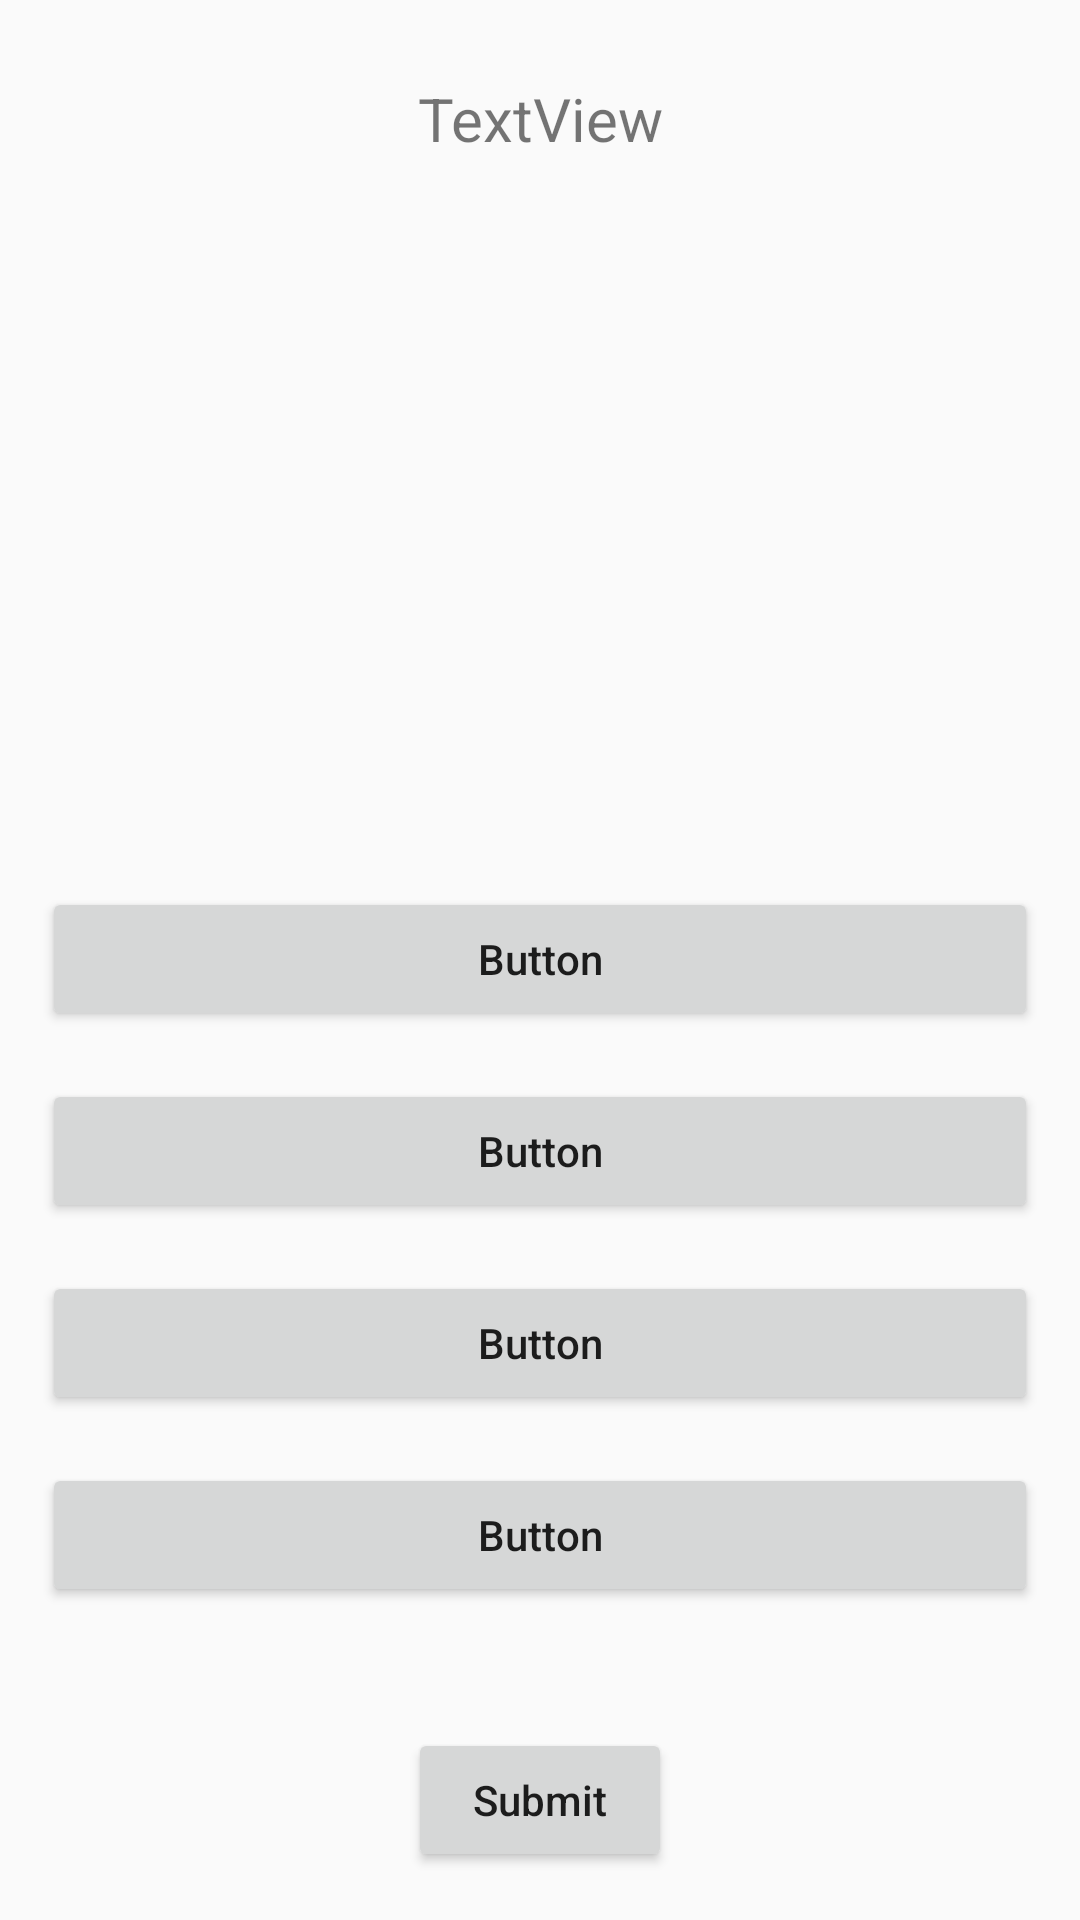

Here is an Android app screen rendered from its layout file. Give the layout XML and the strings, colors and styles it references.
<!-- AndroidManifest.xml: application theme AppTheme -->
<!-- res/layout/activity_math_writing_reading_question.xml -->
<?xml version="1.0" encoding="utf-8"?>

<androidx.constraintlayout.widget.ConstraintLayout xmlns:android="http://schemas.android.com/apk/res/android"
    xmlns:app="http://schemas.android.com/apk/res-auto"
    xmlns:tools="http://schemas.android.com/tools"
    android:layout_width="match_parent"
    android:layout_height="match_parent"
    tools:context=".MathWritingReadingQuestion">

    <Button
        android:id="@+id/submit"
        android:layout_width="wrap_content"
        android:layout_height="wrap_content"
        android:layout_marginBottom="16dp"
        android:padding="10dp"
        android:text="Submit"
        android:textAllCaps="false"
        app:layout_constraintBottom_toBottomOf="parent"
        app:layout_constraintEnd_toEndOf="parent"
        app:layout_constraintStart_toStartOf="parent"
        app:layout_constraintTop_toBottomOf="@+id/scrollView3" />

    <ScrollView
        android:id="@+id/scrollView2"
        android:layout_width="0dp"
        android:layout_height="0dp"
        android:layout_marginStart="17dp"
        android:layout_marginLeft="17dp"
        android:layout_marginTop="16dp"
        android:layout_marginEnd="17dp"
        android:layout_marginRight="17dp"
        android:layout_marginBottom="8dp"
        app:layout_constraintBottom_toTopOf="@+id/scrollView3"
        app:layout_constraintEnd_toEndOf="parent"
        app:layout_constraintStart_toStartOf="parent"
        app:layout_constraintTop_toTopOf="parent"
        app:layout_constraintVertical_bias="0.49">

        <LinearLayout
            android:layout_width="match_parent"
            android:layout_height="wrap_content"
            android:orientation="vertical">

            <TextView
                android:id="@+id/mathquestion"
                android:layout_width="match_parent"
                android:layout_height="match_parent"
                android:gravity="center"
                android:padding="10dp"
                android:text="TextView"
                android:textSize="20sp" />
        </LinearLayout>
    </ScrollView>

    <ScrollView
        android:id="@+id/scrollView3"
        android:layout_width="0dp"
        android:layout_height="0dp"
        android:layout_marginStart="14dp"
        android:layout_marginLeft="14dp"
        android:layout_marginEnd="14dp"
        android:layout_marginRight="14dp"
        android:layout_marginBottom="9dp"
        app:layout_constraintBottom_toTopOf="@+id/submit"
        app:layout_constraintEnd_toEndOf="parent"
        app:layout_constraintStart_toStartOf="parent"
        app:layout_constraintTop_toBottomOf="@+id/scrollView2">

        <LinearLayout
            android:layout_width="match_parent"
            android:layout_height="wrap_content"
            android:orientation="vertical"
            android:layout_gravity="top">

            <Button
                android:id="@+id/mathoptiona"
                android:layout_width="match_parent"
                android:layout_height="wrap_content"
                android:layout_marginRight="0dp"
                android:layout_marginBottom="16dp"
                android:layout_weight="1"
                android:gravity="center"
                android:padding="8dp"
                android:text="Button"
                android:textAllCaps="false" />

            <Button
                android:id="@+id/mathoptionb"
                android:layout_width="match_parent"
                android:layout_height="wrap_content"
                android:layout_marginRight="0dp"
                android:layout_marginBottom="16dp"
                android:layout_weight="1"
                android:gravity="center"
                android:padding="10dp"
                android:text="Button"
                android:textAllCaps="false" />

            <Button
                android:id="@+id/mathoptionc"
                android:layout_width="match_parent"
                android:layout_height="wrap_content"
                android:layout_marginRight="0dp"
                android:layout_marginBottom="16dp"
                android:layout_weight="1"
                android:gravity="center"
                android:padding="10dp"
                android:text="Button"
                android:textAllCaps="false" />

            <Button
                android:id="@+id/mathoptiond"
                android:layout_width="match_parent"
                android:layout_height="wrap_content"
                android:layout_marginRight="0dp"
                android:layout_marginBottom="16dp"
                android:layout_weight="1"
                android:gravity="center"
                android:padding="10dp"
                android:text="Button"
                android:textAllCaps="false" />
        </LinearLayout>
    </ScrollView>

</androidx.constraintlayout.widget.ConstraintLayout>
<!-- resources referenced by this layout -->
<resources>
  <style name="AppTheme" parent="Theme.AppCompat.Light.DarkActionBar">
          
          <item name="colorPrimary">@color/seconddarkest</item>
          <item name="colorPrimaryDark">@color/darkest</item>
          <item name="colorAccent">@color/colorAccent</item>
      </style>
  <color name="seconddarkest">#112352</color>
  <color name="darkest">#00002a</color>
  <color name="colorAccent">#03DAC5</color>
</resources>
